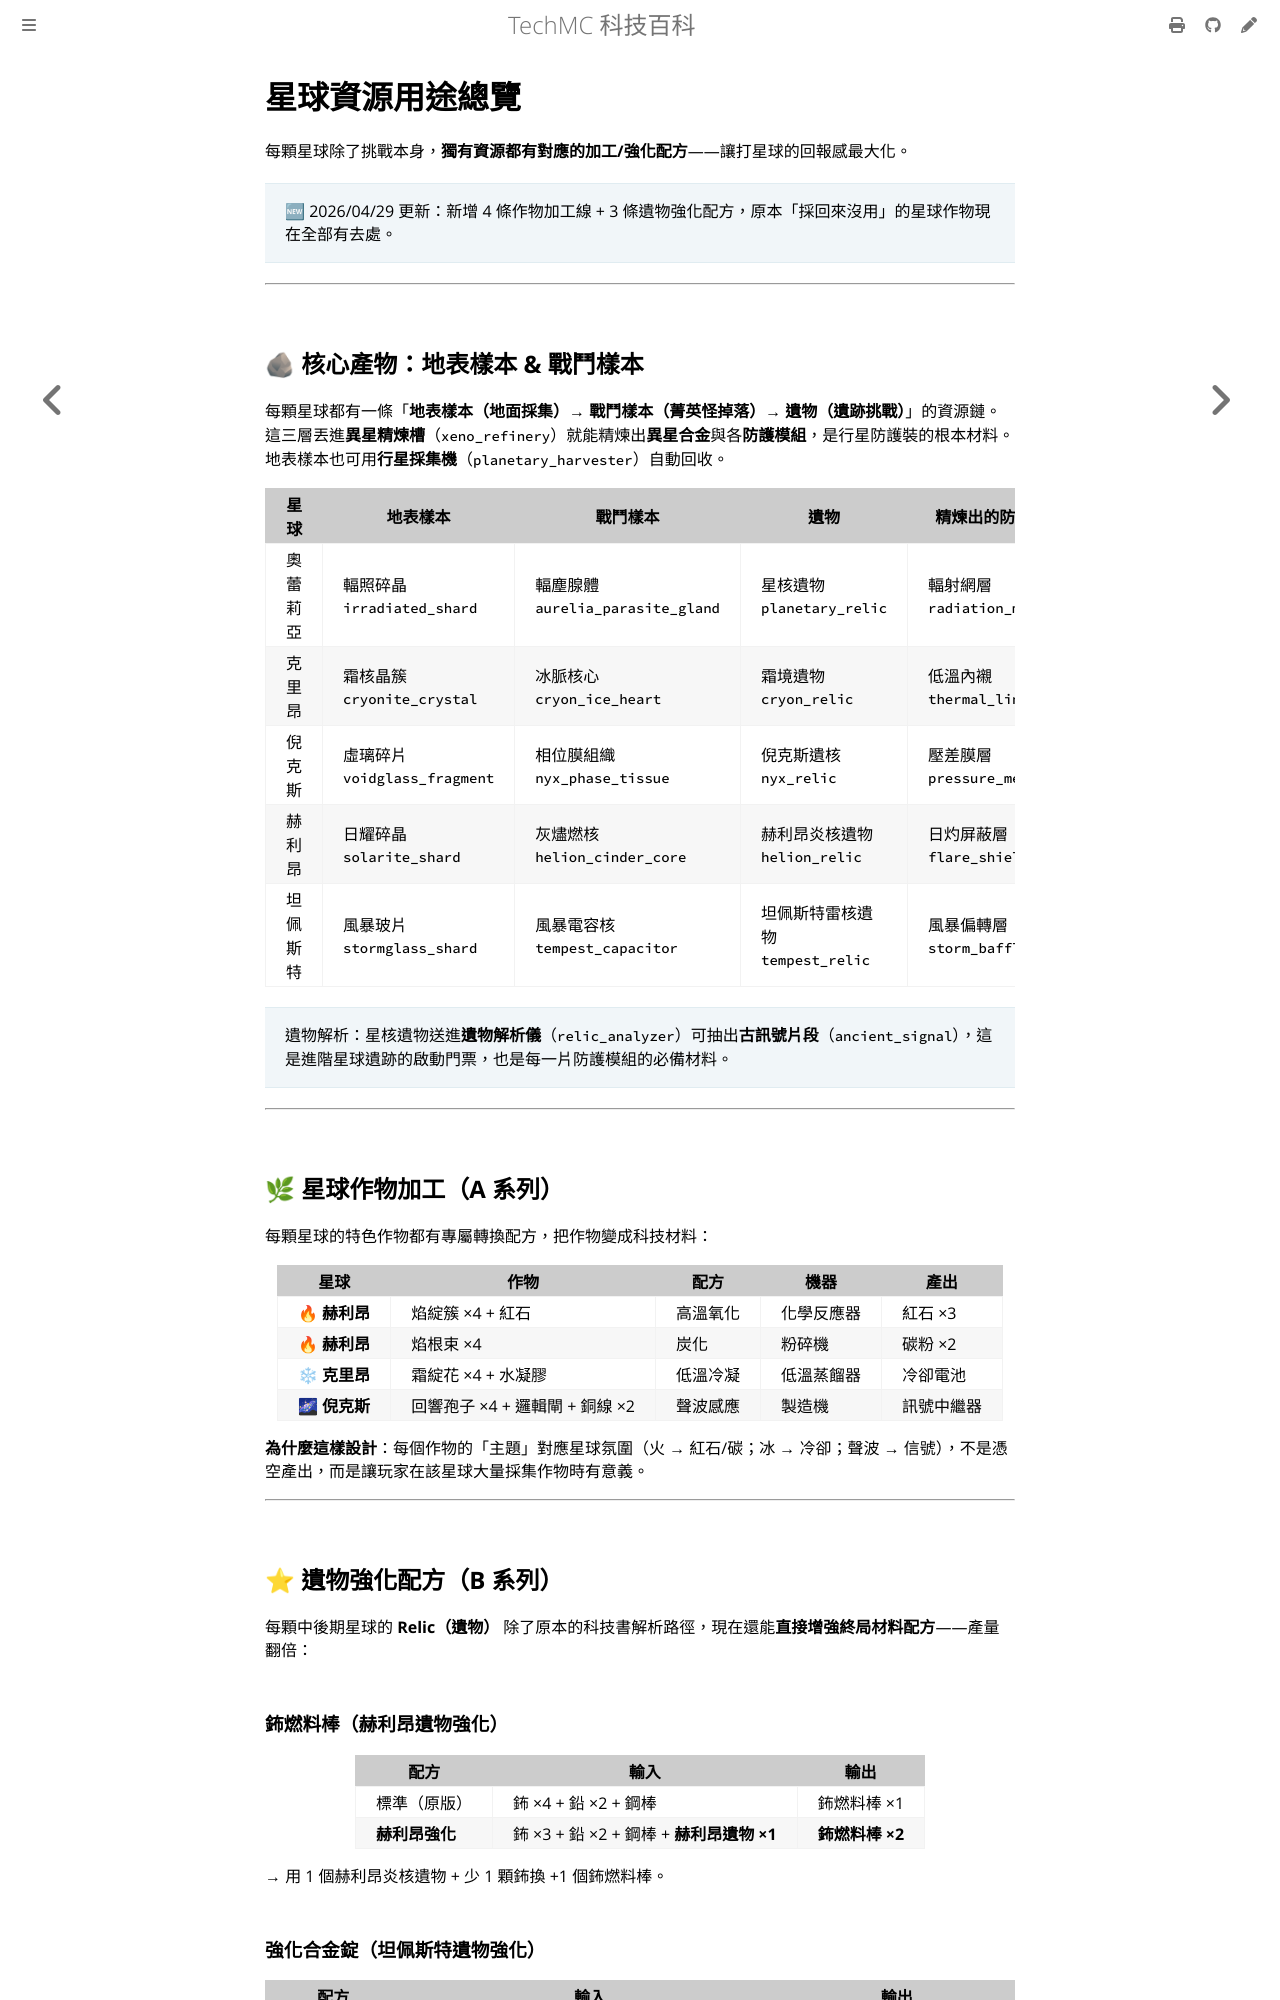

repository: QiuRui920811/TechProject · page: planets/resources.html · generator: mdbook

# 星球資源用途總覽

每顆星球除了挑戰本身，**獨有資源都有對應的加工/強化配方**——讓打星球的回報感最大化。

> 🆕 2026/04/29 更新：新增 4 條作物加工線 + 3 條遺物強化配方，原本「採回來沒用」的星球作物現在全部有去處。

---

## 🪨 核心產物：地表樣本 & 戰鬥樣本

每顆星球都有一條「**地表樣本（地面採集）→ 戰鬥樣本（菁英怪掉落）→ 遺物（遺跡挑戰）**」的資源鏈。這三層丟進**異星精煉槽**（`xeno_refinery`）就能精煉出**異星合金**與各**防護模組**，是行星防護裝的根本材料。地表樣本也可用**行星採集機**（`planetary_harvester`）自動回收。

| 星球 | 地表樣本 | 戰鬥樣本 | 遺物 | 精煉出的防護模組 |
|---|---|---|---|---|
| 奧蕾莉亞 | 輻照碎晶 `irradiated_shard` | 輻塵腺體 `aurelia_parasite_gland` | 星核遺物 `planetary_relic` | 輻射網層 `radiation_mesh` |
| 克里昂 | 霜核晶簇 `cryonite_crystal` | 冰脈核心 `cryon_ice_heart` | 霜境遺物 `cryon_relic` | 低溫內襯 `thermal_lining` |
| 倪克斯 | 虛璃碎片 `voidglass_fragment` | 相位膜組織 `nyx_phase_tissue` | 倪克斯遺核 `nyx_relic` | 壓差膜層 `pressure_membrane` |
| 赫利昂 | 日耀碎晶 `solarite_shard` | 灰燼燃核 `helion_cinder_core` | 赫利昂炎核遺物 `helion_relic` | 日灼屏蔽層 `flare_shielding` |
| 坦佩斯特 | 風暴玻片 `stormglass_shard` | 風暴電容核 `tempest_capacitor` | 坦佩斯特雷核遺物 `tempest_relic` | 風暴偏轉層 `storm_baffle` |

> 遺物解析：星核遺物送進**遺物解析儀**（`relic_analyzer`）可抽出**古訊號片段**（`ancient_signal`），這是進階星球遺跡的啟動門票，也是每一片防護模組的必備材料。

---

## 🌿 星球作物加工（A 系列）

每顆星球的特色作物都有專屬轉換配方，把作物變成科技材料：

| 星球 | 作物 | 配方 | 機器 | 產出 |
|---|---|---|---|---|
| 🔥 **赫利昂** | 焰綻簇 ×4 + 紅石 | 高溫氧化 | 化學反應器 | 紅石 ×3 |
| 🔥 **赫利昂** | 焰根束 ×4 | 炭化 | 粉碎機 | 碳粉 ×2 |
| ❄ **克里昂** | 霜綻花 ×4 + 水凝膠 | 低溫冷凝 | 低溫蒸餾器 | 冷卻電池 |
| 🌌 **倪克斯** | 回響孢子 ×4 + 邏輯閘 + 銅線 ×2 | 聲波感應 | 製造機 | 訊號中繼器 |

**為什麼這樣設計**：每個作物的「主題」對應星球氛圍（火 → 紅石/碳；冰 → 冷卻；聲波 → 信號），不是憑空產出，而是讓玩家在該星球大量採集作物時有意義。

---

## ⭐ 遺物強化配方（B 系列）

每顆中後期星球的 **Relic（遺物）** 除了原本的科技書解析路徑，現在還能**直接增強終局材料配方**——產量翻倍：

### 鈽燃料棒（赫利昂遺物強化）

| 配方 | 輸入 | 輸出 |
|---|---|---|
| 標準（原版） | 鈽 ×4 + 鉛 ×2 + 鋼棒 | 鈽燃料棒 ×1 |
| **赫利昂強化** | 鈽 ×3 + 鉛 ×2 + 鋼棒 + **赫利昂遺物 ×1** | **鈽燃料棒 ×2** |

→ 用 1 個赫利昂炎核遺物 + 少 1 顆鈽換 +1 個鈽燃料棒。
